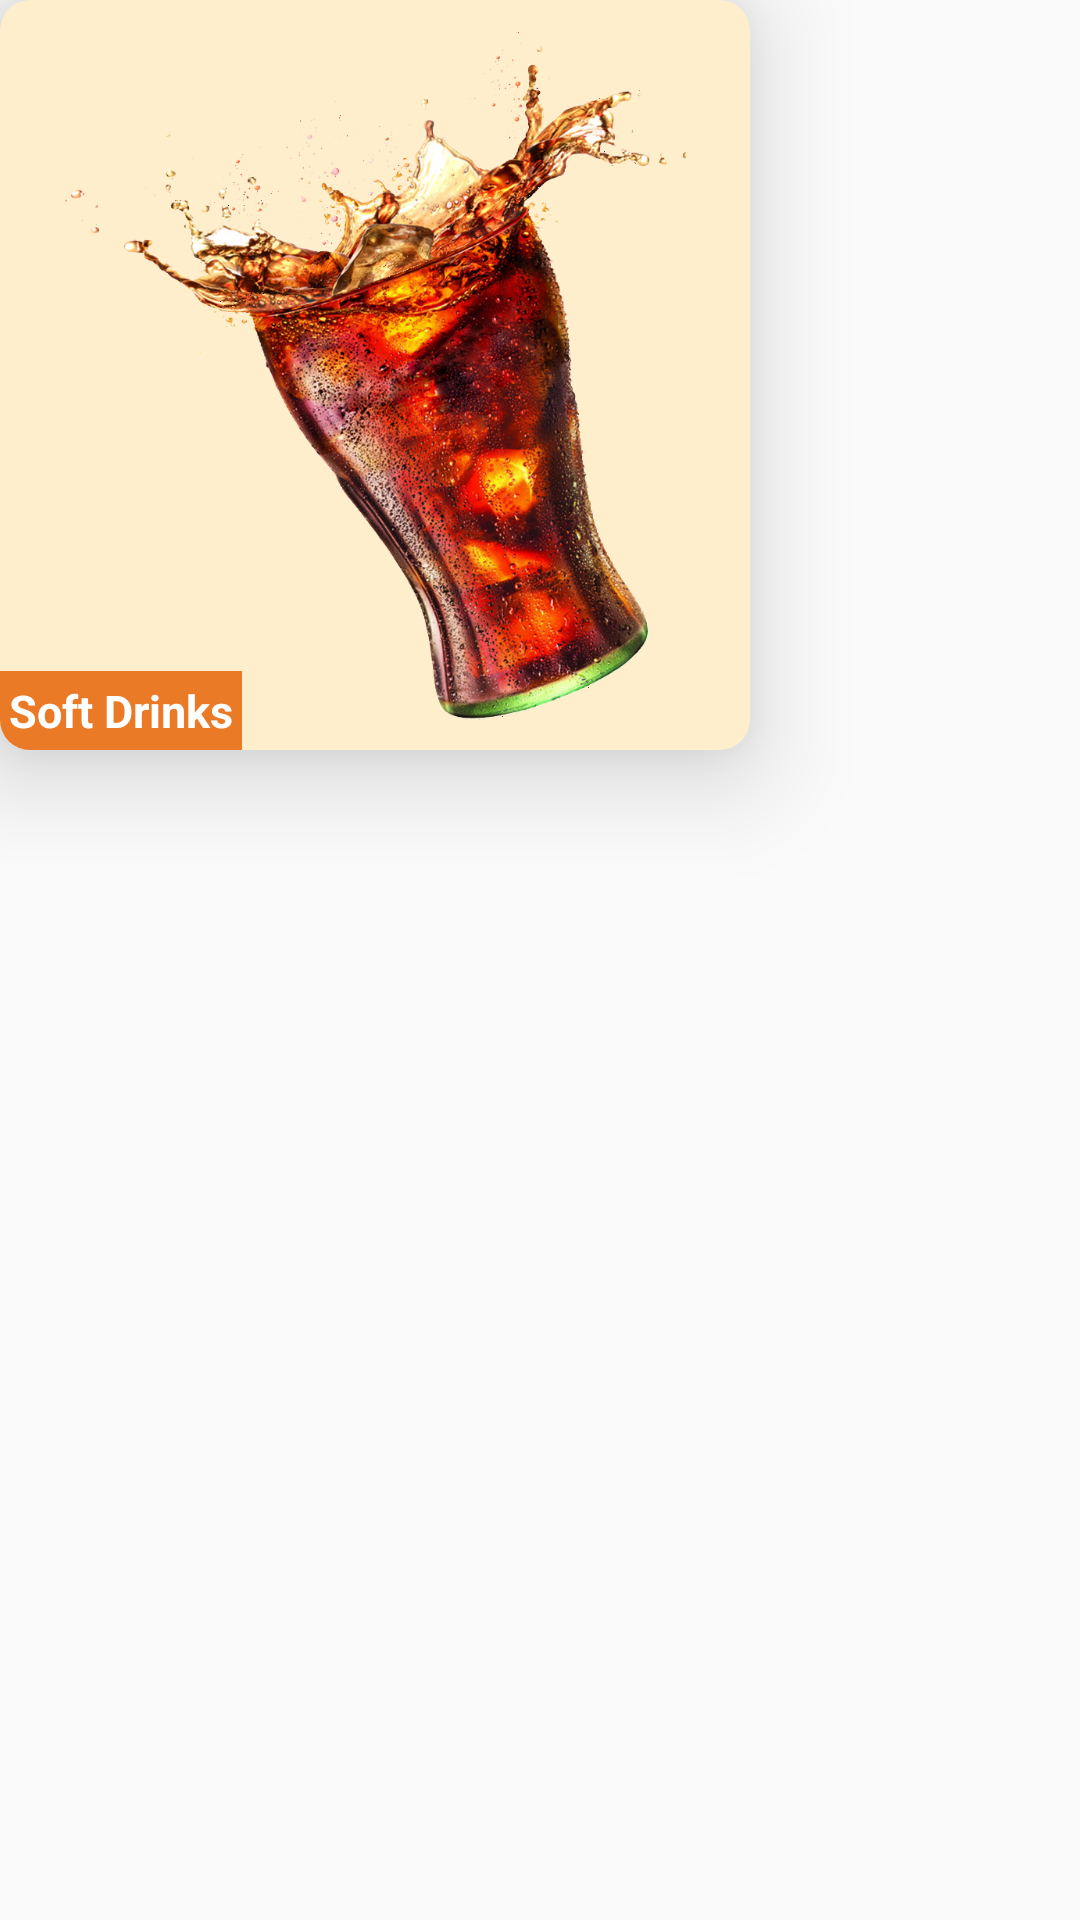

Produce the Android XML layout that renders to this screen, including the resource entries it uses.
<!-- AndroidManifest.xml: application theme AppTheme -->
<!-- res/layout/product_model_for_discover_top_recycler_view.xml -->
<?xml version="1.0" encoding="utf-8"?>
<LinearLayout xmlns:android="http://schemas.android.com/apk/res/android"
    xmlns:app="http://schemas.android.com/apk/res-auto"
    android:layout_width="wrap_content"
    android:layout_height="wrap_content"
    android:orientation="vertical"
    android:layout_marginEnd="10dp">

    <androidx.cardview.widget.CardView
        android:id="@+id/product_model_for_discover_top_listview_cardview"
        android:layout_width="250dp"
        android:layout_height="250dp"
        app:cardCornerRadius="10dp"
        app:cardElevation="20dp"
        app:cardBackgroundColor="@color/lightOrange"
        android:padding="5dp">

        <androidx.constraintlayout.widget.ConstraintLayout
            android:layout_width="match_parent"
            android:layout_height="match_parent">

            <ImageView
                android:id="@+id/product_model_for_discover_top_listview_img"
                android:layout_width="match_parent"
                android:layout_margin="10dp"
                android:layout_height="match_parent"
                android:background="@android:color/transparent"
                app:layout_constraintBottom_toBottomOf="parent"
                app:layout_constraintEnd_toEndOf="parent"
                app:layout_constraintStart_toStartOf="parent"
                app:layout_constraintTop_toTopOf="parent"
                app:srcCompat="@drawable/soft_drinks" />

            <TextView
                android:id="@+id/product_model_for_discover_top_listview_title"
                android:layout_width="wrap_content"
                android:layout_height="wrap_content"
                android:background="@color/colorPrimary"
                android:padding="3dp"
                android:text="@string/soft_drinks"
                android:textColor="@color/white"
                android:textSize="15sp"
                android:textStyle="bold"
                app:layout_constraintBottom_toBottomOf="parent"
                app:layout_constraintStart_toStartOf="parent" />
        </androidx.constraintlayout.widget.ConstraintLayout>
    </androidx.cardview.widget.CardView>
</LinearLayout>
<!-- resources referenced by this layout -->
<resources>
  <color name="colorPrimary">#EB7A27</color>
  <color name="lightOrange">#FEEECC</color>
  <color name="white">#FFFFFF</color>
  <!-- drawable soft_drinks: png bitmap (drawable, 683215 bytes) -->
  <string name="soft_drinks">Soft Drinks</string>
  <style name="AppTheme" parent="Theme.AppCompat.Light.NoActionBar">
          
          <item name="colorPrimary">@color/colorPrimary</item>
          <item name="colorPrimaryDark">@color/colorPrimaryDark</item>
          <item name="colorAccent">@color/colorAccent</item>
      </style>
  <color name="colorPrimaryDark">#353E5A</color>
  <color name="colorAccent">#BACAD7</color>
</resources>
